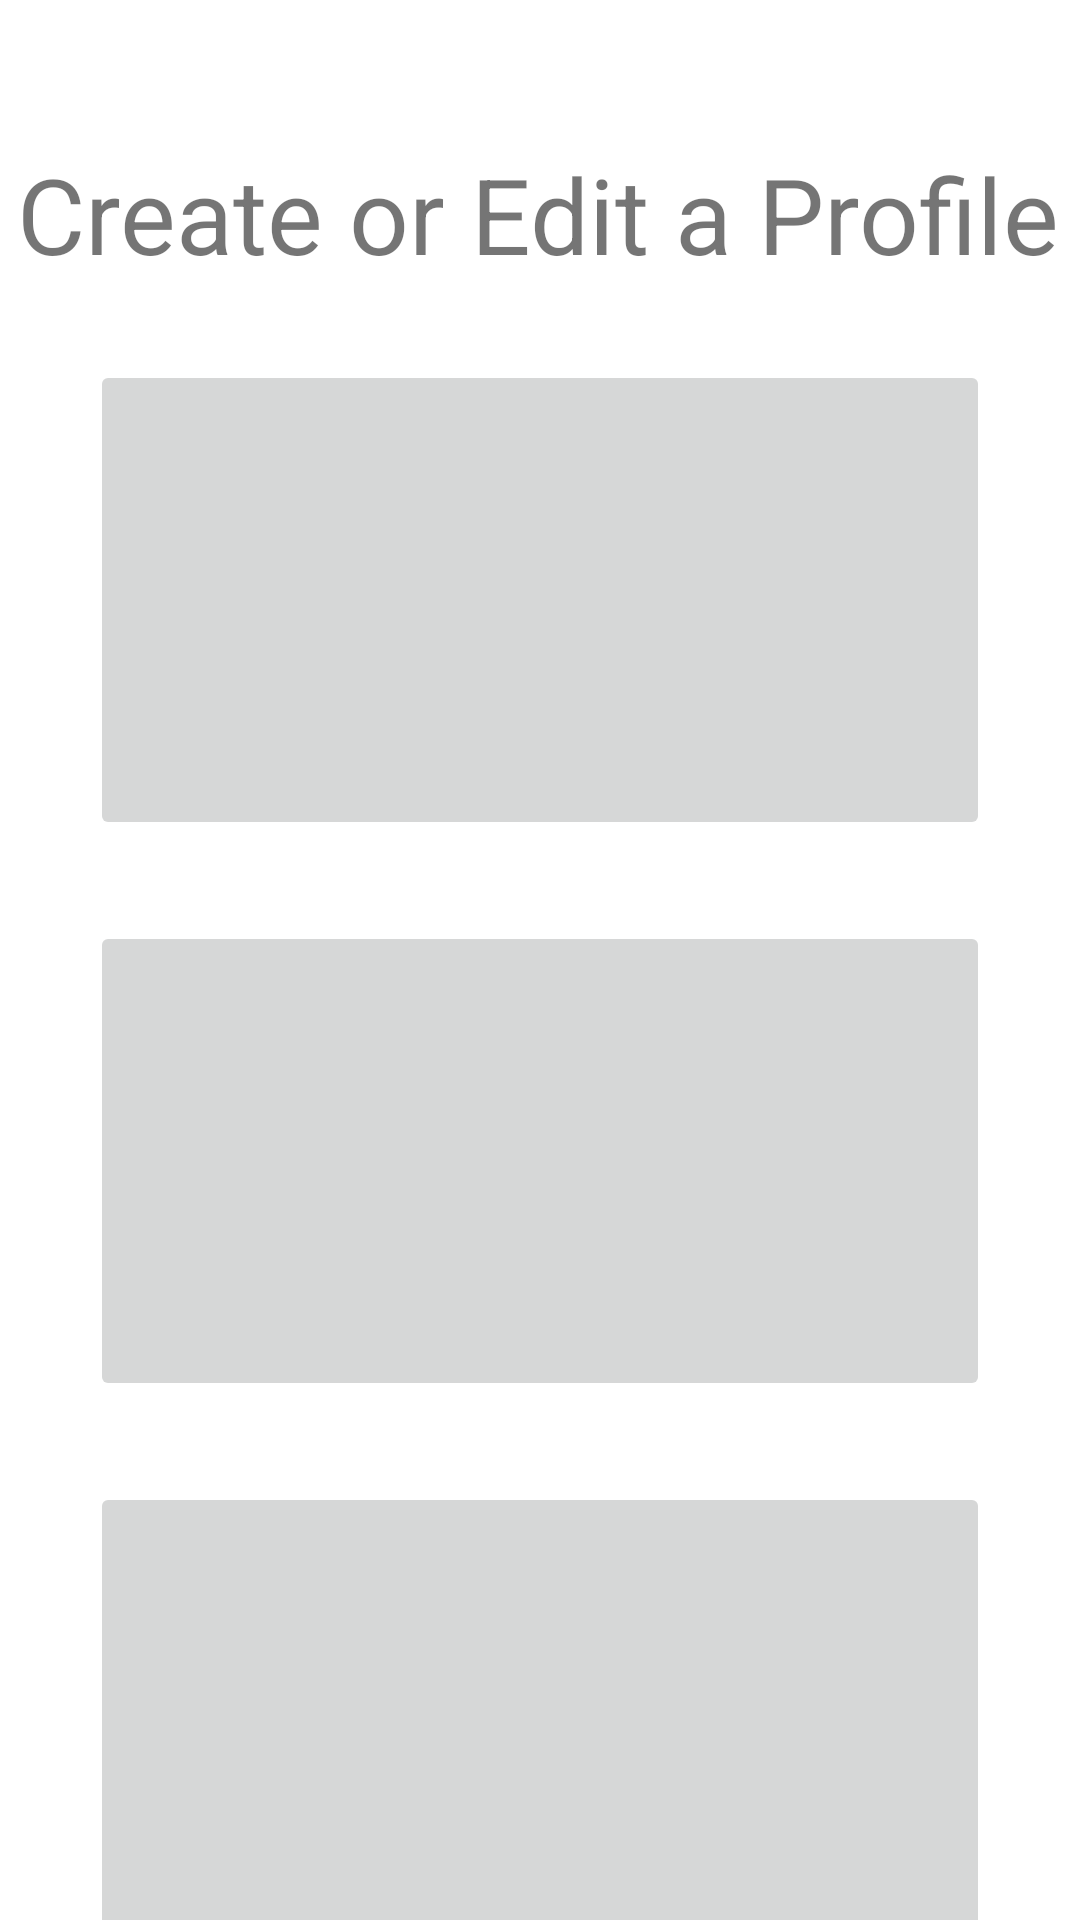

Produce the Android XML layout that renders to this screen, including the resource entries it uses.
<!-- AndroidManifest.xml: application theme Theme.Momento.NoActionBar -->
<!-- res/layout/activity_family_home.xml -->
<?xml version="1.0" encoding="utf-8"?>
<androidx.constraintlayout.widget.ConstraintLayout xmlns:android="http://schemas.android.com/apk/res/android"
    xmlns:app="http://schemas.android.com/apk/res-auto"
    xmlns:tools="http://schemas.android.com/tools"
    android:id="@+id/relative_layout"
    android:layout_width="match_parent"
    android:layout_height="match_parent"
    tools:context=".patient.patientHome">

    <ImageButton
        android:id="@+id/familyProfile1"
        android:layout_width="160dp"
        android:layout_height="160dp"

        android:layout_marginStart="30dp"
        android:layout_marginTop="120dp"
        android:adjustViewBounds="true"
        android:maxWidth="130sp"
        android:maxHeight="130sp"
        android:scaleType="centerCrop"
        app:layout_constraintStart_toStartOf="parent"
        app:layout_constraintTop_toTopOf="parent" />

    <ImageButton
        android:id="@+id/familyProfile2"
        android:layout_width="160dp"
        android:layout_height="160dp"
        android:layout_marginTop="120dp"
        android:layout_marginEnd="30dp"

        android:adjustViewBounds="true"
        android:maxWidth="130sp"
        android:maxHeight="130sp"
        android:scaleType="centerCrop"
        app:layout_constraintEnd_toEndOf="parent"
        app:layout_constraintTop_toTopOf="parent" />

    <ImageButton
        android:id="@+id/familyProfile3"
        android:layout_width="160dp"
        android:layout_height="160dp"
        android:layout_marginBottom="236dp"
        android:adjustViewBounds="true"
        android:scaleType="centerCrop"
        app:layout_constraintBottom_toBottomOf="parent"
        app:layout_constraintEnd_toEndOf="@+id/familyProfile1"
        app:layout_constraintStart_toStartOf="@+id/familyProfile1"
        app:layout_constraintTop_toBottomOf="@+id/familyName1"
        app:layout_constraintVertical_bias="0.0" />

    <ImageButton
        android:id="@+id/familyProfile4"
        android:layout_width="160dp"
        android:layout_height="160dp"
        android:adjustViewBounds="true"
        android:scaleType="centerCrop"

        app:layout_constraintBottom_toBottomOf="parent"
        app:layout_constraintEnd_toEndOf="@+id/familyProfile2"
        app:layout_constraintHorizontal_bias="0.533"
        app:layout_constraintStart_toStartOf="@+id/familyProfile2"
        app:layout_constraintTop_toBottomOf="@+id/familyName2"
        app:layout_constraintVertical_bias="0.0" />

    <ImageButton
        android:id="@+id/familyProfile5"
        android:layout_width="160dp"
        android:layout_height="160dp"
        android:layout_marginBottom="28dp"
        android:adjustViewBounds="true"
        android:scaleType="centerCrop"
        app:layout_constraintBottom_toBottomOf="parent"
        app:layout_constraintEnd_toEndOf="@+id/familyProfile3"
        app:layout_constraintHorizontal_bias="0.0"
        app:layout_constraintStart_toStartOf="@+id/familyProfile3"
        app:layout_constraintTop_toBottomOf="@+id/familyName3"
        app:layout_constraintVertical_bias="0.0" />

    <ImageButton
        android:id="@+id/familyProfile6"
        android:layout_width="160dp"
        android:layout_height="160dp"
        android:layout_marginBottom="28dp"
        android:adjustViewBounds="true"
        android:scaleType="centerCrop"
        app:layout_constraintBottom_toBottomOf="parent"
        app:layout_constraintEnd_toEndOf="@+id/familyProfile4"
        app:layout_constraintStart_toStartOf="@+id/familyProfile4"
        app:layout_constraintTop_toBottomOf="@+id/familyName4"
        app:layout_constraintVertical_bias="0.0" />

    <TextView
        android:id="@+id/Title"
        android:layout_width="wrap_content"
        android:layout_height="wrap_content"
        android:layout_marginTop="30dp"
        android:text="@string/Create_or_Edit_a_Profile"
        android:textSize="35dp"
        app:layout_constraintBottom_toBottomOf="parent"
        app:layout_constraintEnd_toEndOf="parent"
        app:layout_constraintHorizontal_bias="0.468"
        app:layout_constraintStart_toStartOf="parent"
        app:layout_constraintTop_toTopOf="parent"
        app:layout_constraintVertical_bias="0.032" />

    <TextView
        android:id="@+id/familyName1"
        android:layout_width="wrap_content"
        android:layout_height="wrap_content"

        android:textSize="20sp"
        app:layout_constraintEnd_toEndOf="@+id/familyProfile1"
        app:layout_constraintStart_toStartOf="@+id/familyProfile1"
        app:layout_constraintTop_toBottomOf="@+id/familyProfile1" />

    <TextView
        android:id="@+id/familyName2"
        android:layout_width="wrap_content"
        android:layout_height="wrap_content"

        android:textSize="20sp"
        app:layout_constraintEnd_toEndOf="@+id/familyProfile2"
        app:layout_constraintStart_toStartOf="@+id/familyProfile2"
        app:layout_constraintTop_toBottomOf="@+id/familyProfile2" />

    <TextView
        android:id="@+id/familyName3"
        android:layout_width="wrap_content"
        android:layout_height="wrap_content"

        android:textSize="20sp"
        app:layout_constraintEnd_toEndOf="@+id/familyProfile3"
        app:layout_constraintStart_toStartOf="@+id/familyProfile3"
        app:layout_constraintTop_toBottomOf="@+id/familyProfile3" />

    <TextView
        android:id="@+id/familyName4"
        android:layout_width="wrap_content"
        android:layout_height="wrap_content"

        android:textSize="20sp"
        app:layout_constraintEnd_toEndOf="@+id/familyProfile4"
        app:layout_constraintStart_toStartOf="@+id/familyProfile4"
        app:layout_constraintTop_toBottomOf="@+id/familyProfile4" />

    <TextView
        android:id="@+id/familyName5"
        android:layout_width="wrap_content"
        android:layout_height="wrap_content"

        android:textSize="20sp"
        app:layout_constraintEnd_toEndOf="@+id/familyProfile5"
        app:layout_constraintStart_toStartOf="@+id/familyProfile5"
        app:layout_constraintTop_toBottomOf="@+id/familyProfile5" />

    <TextView
        android:id="@+id/familyName6"
        android:layout_width="wrap_content"
        android:layout_height="wrap_content"

        android:textSize="20sp"
        app:layout_constraintEnd_toEndOf="@+id/familyProfile6"
        app:layout_constraintStart_toStartOf="@+id/familyProfile6"
        app:layout_constraintTop_toBottomOf="@+id/familyProfile6" />

    
    
    
    
    
    

</androidx.constraintlayout.widget.ConstraintLayout>
<!-- resources referenced by this layout -->
<resources>
  <string name="Create_or_Edit_a_Profile">Create or Edit a Profile</string>
  <style name="Theme.Momento.NoActionBar">
          <item name="windowActionBar">false</item>
          <item name="windowNoTitle">true</item>
      </style>
</resources>
